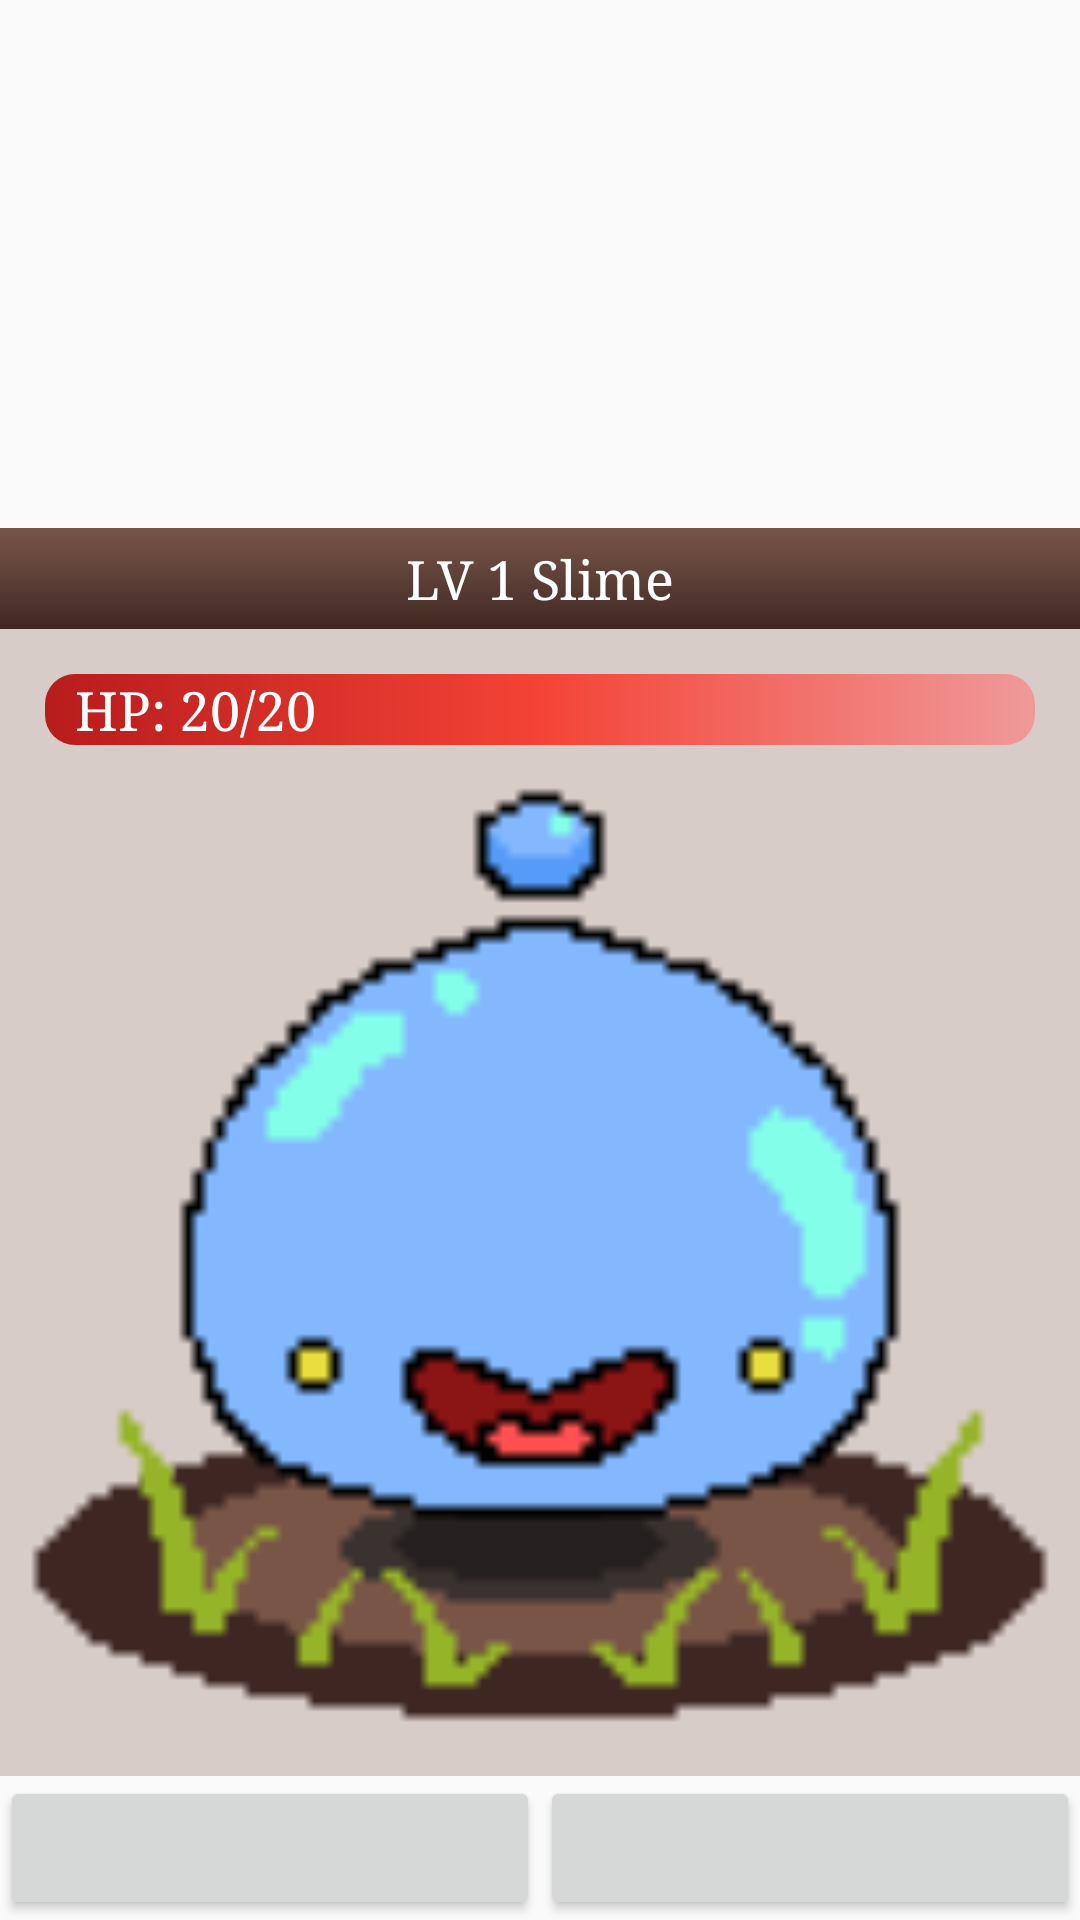

Produce the Android XML layout that renders to this screen, including the resource entries it uses.
<!-- AndroidManifest.xml: activity theme AppTheme.NoActionBar -->
<!-- res/layout/fragment_battle.xml -->
<?xml version="1.0" encoding="utf-8"?>
<LinearLayout xmlns:android="http://schemas.android.com/apk/res/android"
    xmlns:tools="http://schemas.android.com/tools"
    android:orientation="vertical"
    android:paddingTop="?android:attr/actionBarSize"
    android:layout_width="match_parent"
    android:layout_height="match_parent">

    
    <FrameLayout
        android:id="@+id/content_character_info"
        android:layout_width="match_parent"
        android:layout_height="120dp" />

    
    <include layout="@layout/fragment_battle_monster"
        android:layout_width="match_parent"
        android:layout_height="0dp"
        android:layout_weight="1"/>

    
    <LinearLayout
        android:orientation="horizontal"
        android:layout_width="match_parent"
        android:layout_height="wrap_content" >
        <Button
            android:id="@+id/battle_skill1"
            android:layout_width="wrap_content"
            android:layout_height="wrap_content"
            android:layout_weight="1"
            tools:drawableStart="@drawable/skill_attack_color"
            tools:text="Attack (0 MP)"/>
        <Button
            android:id="@+id/battle_skill2"
            android:layout_width="wrap_content"
            android:layout_height="wrap_content"
            android:layout_weight="1"
            tools:drawableStart="@drawable/skill_magic_color"
            tools:text="Magic (10 MP)"/>
    </LinearLayout>

</LinearLayout>
<!-- res/layout/fragment_battle_monster.xml (included above) -->
<?xml version="1.0" encoding="utf-8"?>
<LinearLayout xmlns:android="http://schemas.android.com/apk/res/android"
    xmlns:tools="http://schemas.android.com/tools"
    android:orientation="vertical"
    android:layout_width="wrap_content"
    android:layout_height="wrap_content">

    <TextView
        android:id="@+id/monster_name"
        android:layout_width="match_parent"
        android:layout_height="wrap_content"
        android:gravity="center"
        android:padding="5dp"
        android:background="@drawable/_gradient"
        android:textColor="@color/colorWhite"
        android:textSize="18sp"
        tools:text="LV 1 Slime"/>

    <RelativeLayout
        android:layout_width="match_parent"
        android:layout_height="0dp"
        android:layout_weight="1"
        android:padding="5dp"
        android:background="@color/colorLightBrown">
        <TextView
            android:id="@+id/monster_hp"
            android:layout_width="match_parent"
            android:layout_height="wrap_content"
            android:layout_margin="10dp"
            android:background="@drawable/_hp_bar"
            android:textSize="18sp"
            android:textColor="@color/colorWhite"
            tools:text="HP: 20/20" />
        <ImageView
            android:layout_width="match_parent"
            android:layout_height="match_parent"
            android:scaleType="fitCenter"
            android:src="@drawable/bg_g"/>
        <ImageView
            android:layout_width="match_parent"
            android:layout_height="match_parent"
            android:scaleType="fitCenter"
            android:src="@drawable/bg_bg"/>
        <ImageView
            android:id="@+id/monster_image"
            android:layout_width="match_parent"
            android:layout_height="match_parent"
            android:scaleType="fitCenter"
            tools:src="@drawable/m_slime1" />
        <ImageView
            android:layout_width="match_parent"
            android:layout_height="match_parent"
            android:scaleType="fitCenter"
            android:src="@drawable/bg_fg"/>
    </RelativeLayout>

</LinearLayout>
<!-- resources referenced by this layout -->
<resources>
  <color name="colorLightBrown">#D7CCC8</color>
  <color name="colorWhite">#FFFFFF</color>
  <!-- drawable _gradient (drawable) -->
  <shape xmlns:android="http://schemas.android.com/apk/res/android"
      android:shape="rectangle">
      <gradient
          android:angle="270"
          android:startColor="#795548"
          android:centerColor="#5D4037"
          android:endColor="#3f2822" />
  </shape>
  <!-- drawable _hp_bar (drawable) -->
  <shape xmlns:android="http://schemas.android.com/apk/res/android">
      <gradient
          android:angle="0"
          android:startColor="@color/colorRedDark"
          android:centerColor="@color/colorRedPrimary"
          android:endColor="@color/colorRedLight"/>
      <corners
          android:radius="10dp" />
      <padding
          android:left="10dp"
          android:right="10dp" />
  </shape>
  <!-- drawable bg_bg: png bitmap (drawable, 598 bytes) -->
  <!-- drawable bg_fg: png bitmap (drawable, 745 bytes) -->
  <!-- drawable bg_g: png bitmap (drawable, 808 bytes) -->
  <!-- drawable m_slime1: png bitmap (drawable, 1219 bytes) -->
  <!-- drawable skill_attack_color: png bitmap (drawable, 1124 bytes) -->
  <!-- drawable skill_magic_color: png bitmap (drawable, 1050 bytes) -->
  <style name="AppTheme.NoActionBar">
          <item name="windowActionBar">false</item>
          <item name="windowNoTitle">true</item>
      </style>
  <color name="colorRedDark">#B71C1C</color>
  <color name="colorRedPrimary">#F44336</color>
  <color name="colorRedLight">#EF9A9A</color>
</resources>
